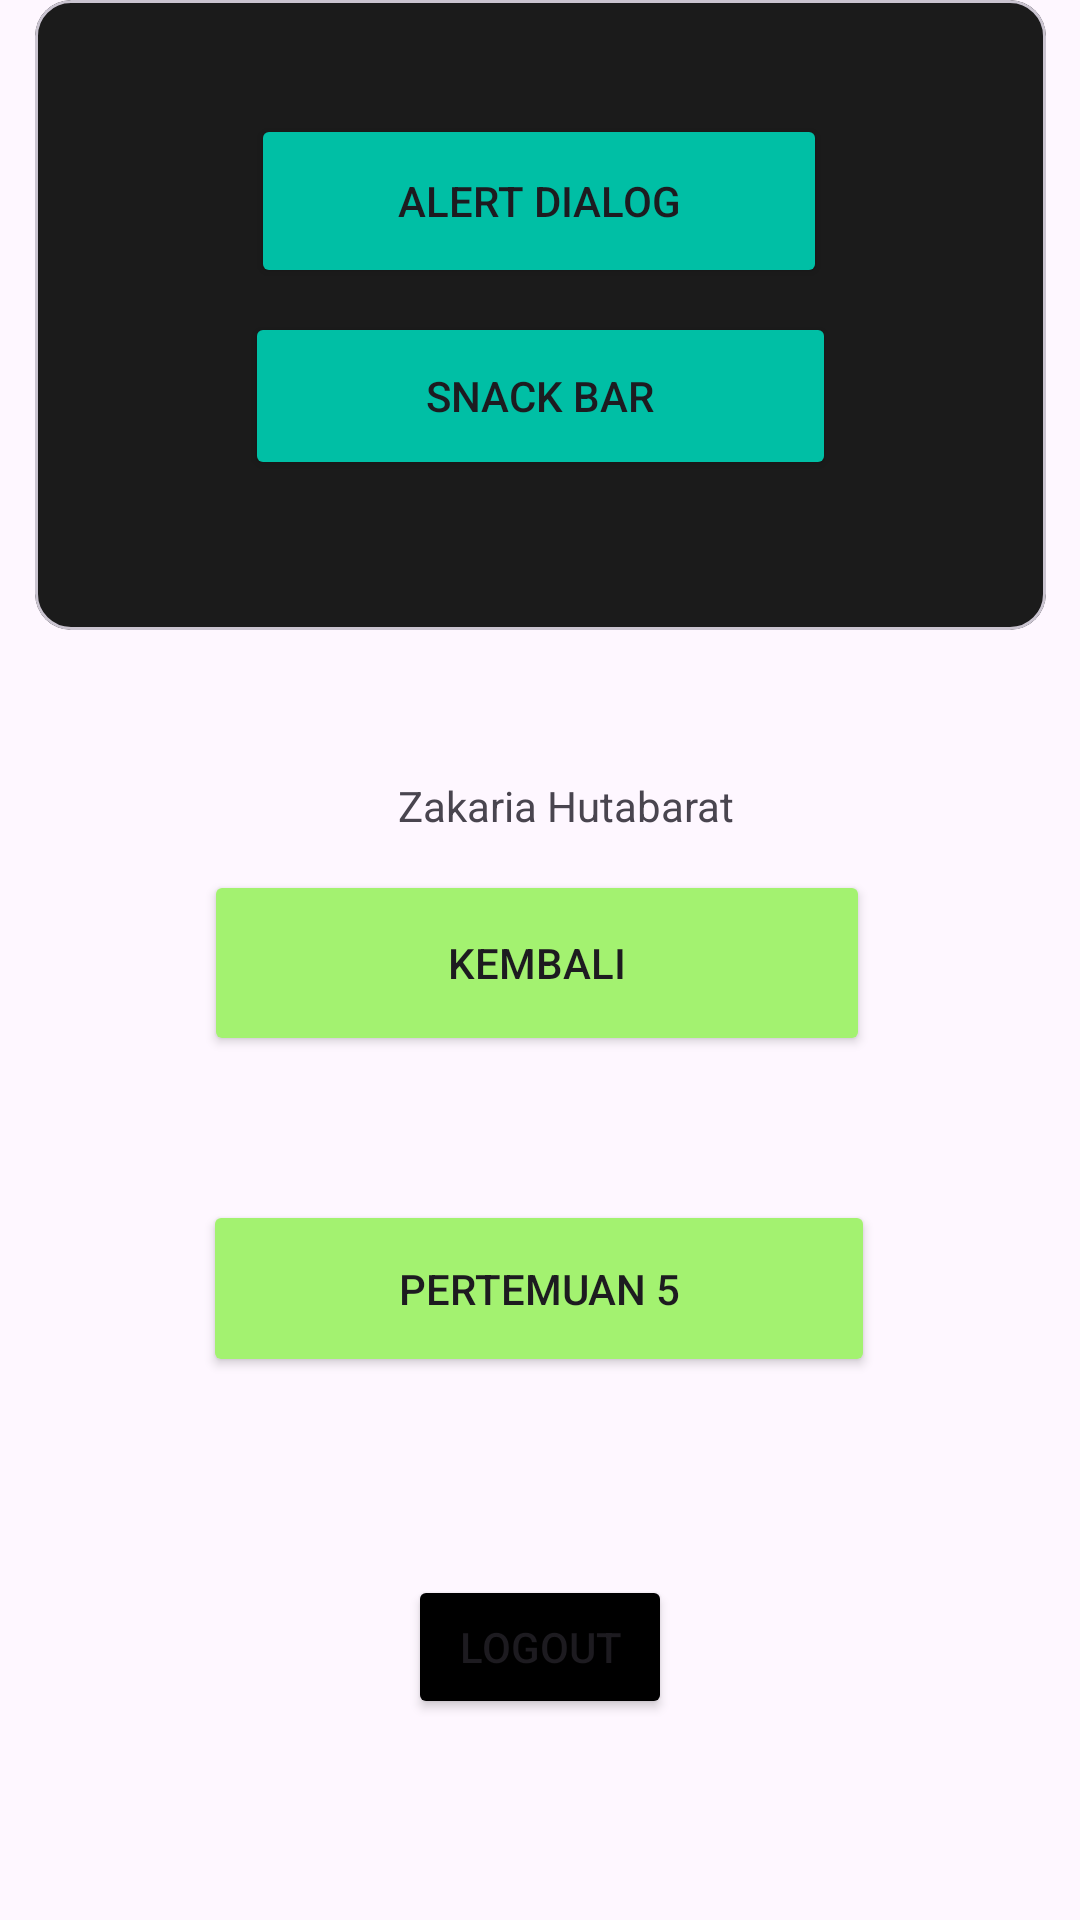

Produce the Android XML layout that renders to this screen, including the resource entries it uses.
<!-- AndroidManifest.xml: application theme Theme.Zakaria_3TIA -->
<!-- res/layout/activity_main.xml -->
<?xml version="1.0" encoding="utf-8"?>
<androidx.constraintlayout.widget.ConstraintLayout xmlns:android="http://schemas.android.com/apk/res/android"
    xmlns:app="http://schemas.android.com/apk/res-auto"
    xmlns:tools="http://schemas.android.com/tools"
    android:id="@+id/main"
    android:layout_width="match_parent"
    android:layout_height="match_parent"
    tools:context=".MainActivity">

    <Button
        android:id="@+id/btnToLima"
        android:layout_width="222dp"
        android:layout_height="62dp"
        android:layout_marginBottom="288dp"
        android:backgroundTint="#A3F270"
        android:text="Kembali"
        app:layout_constraintBottom_toBottomOf="parent"
        app:layout_constraintEnd_toEndOf="parent"
        app:layout_constraintHorizontal_bias="0.492"
        app:layout_constraintStart_toStartOf="parent" />

    <TextView
        android:id="@+id/textView2"
        android:layout_width="wrap_content"
        android:layout_height="wrap_content"
        android:text="Zakaria Hutabarat"
        app:layout_constraintBottom_toBottomOf="parent"
        app:layout_constraintEnd_toEndOf="parent"
        app:layout_constraintHorizontal_bias="0.536"
        app:layout_constraintStart_toStartOf="parent"
        app:layout_constraintTop_toTopOf="parent"
        app:layout_constraintVertical_bias="0.417" />

    <com.google.android.material.card.MaterialCardView
        android:layout_width="337dp"
        android:layout_height="210dp"
        app:layout_constraintEnd_toEndOf="parent"
        app:layout_constraintStart_toStartOf="parent"
        app:cardBackgroundColor="#1B1B1B"
        tools:layout_editor_absoluteY="71dp"
        tools:ignore="MissingConstraints">

        <androidx.constraintlayout.widget.ConstraintLayout
            android:layout_width="276dp"
            android:layout_height="146dp"
            android:layout_margin="30dp">

            <Button
                android:id="@+id/btnSnackBar"
                android:layout_width="197dp"
                android:layout_height="56dp"
                android:layout_marginBottom="16dp"
                android:backgroundTint="#00BFA5"
                android:text="Snack Bar"
                app:layout_constraintBottom_toBottomOf="parent"
                app:layout_constraintEnd_toEndOf="parent"
                app:layout_constraintHorizontal_bias="0.506"
                app:layout_constraintStart_toStartOf="parent" />

            <Button
                android:id="@+id/btnAlertDialog"
                android:layout_width="192dp"
                android:layout_height="58dp"
                android:backgroundTint="#00BFA5"
                android:text="Alert Dialog"
                app:layout_constraintBottom_toTopOf="@+id/btnSnackBar"
                app:layout_constraintEnd_toEndOf="parent"
                app:layout_constraintStart_toStartOf="parent"
                app:layout_constraintTop_toTopOf="parent" />
        </androidx.constraintlayout.widget.ConstraintLayout>

    </com.google.android.material.card.MaterialCardView>

    <Button
        android:id="@+id/btnToEnam"
        android:layout_width="224dp"
        android:layout_height="59dp"
        android:layout_marginTop="48dp"
        android:backgroundTint="#A3F270"
        android:text="Pertemuan 5"
        app:layout_constraintBottom_toTopOf="@+id/btnLogout"
        app:layout_constraintEnd_toEndOf="parent"
        app:layout_constraintHorizontal_bias="0.497"
        app:layout_constraintStart_toStartOf="parent"
        app:layout_constraintTop_toBottomOf="@+id/btnToLima"
        app:layout_constraintVertical_bias="0.0" />

    <Button
        android:id="@+id/btnLogout"
        android:layout_width="wrap_content"
        android:layout_height="wrap_content"
        android:layout_marginTop="96dp"
        android:backgroundTint="@color/black"
        android:text="Logout"
        app:layout_constraintBottom_toBottomOf="parent"
        app:layout_constraintEnd_toEndOf="parent"
        app:layout_constraintStart_toStartOf="parent"
        app:layout_constraintTop_toBottomOf="@+id/btnToLima"
        app:layout_constraintVertical_bias="0.534" />


</androidx.constraintlayout.widget.ConstraintLayout>
<!-- resources referenced by this layout -->
<resources>
  <color name="black">#FF000000</color>
  <style name="Theme.Zakaria_3TIA" parent="Base.Theme.Zakaria_3TIA" />
  <style name="Base.Theme.Zakaria_3TIA" parent="Theme.Material3.DayNight.NoActionBar">
          
          
      </style>
</resources>
